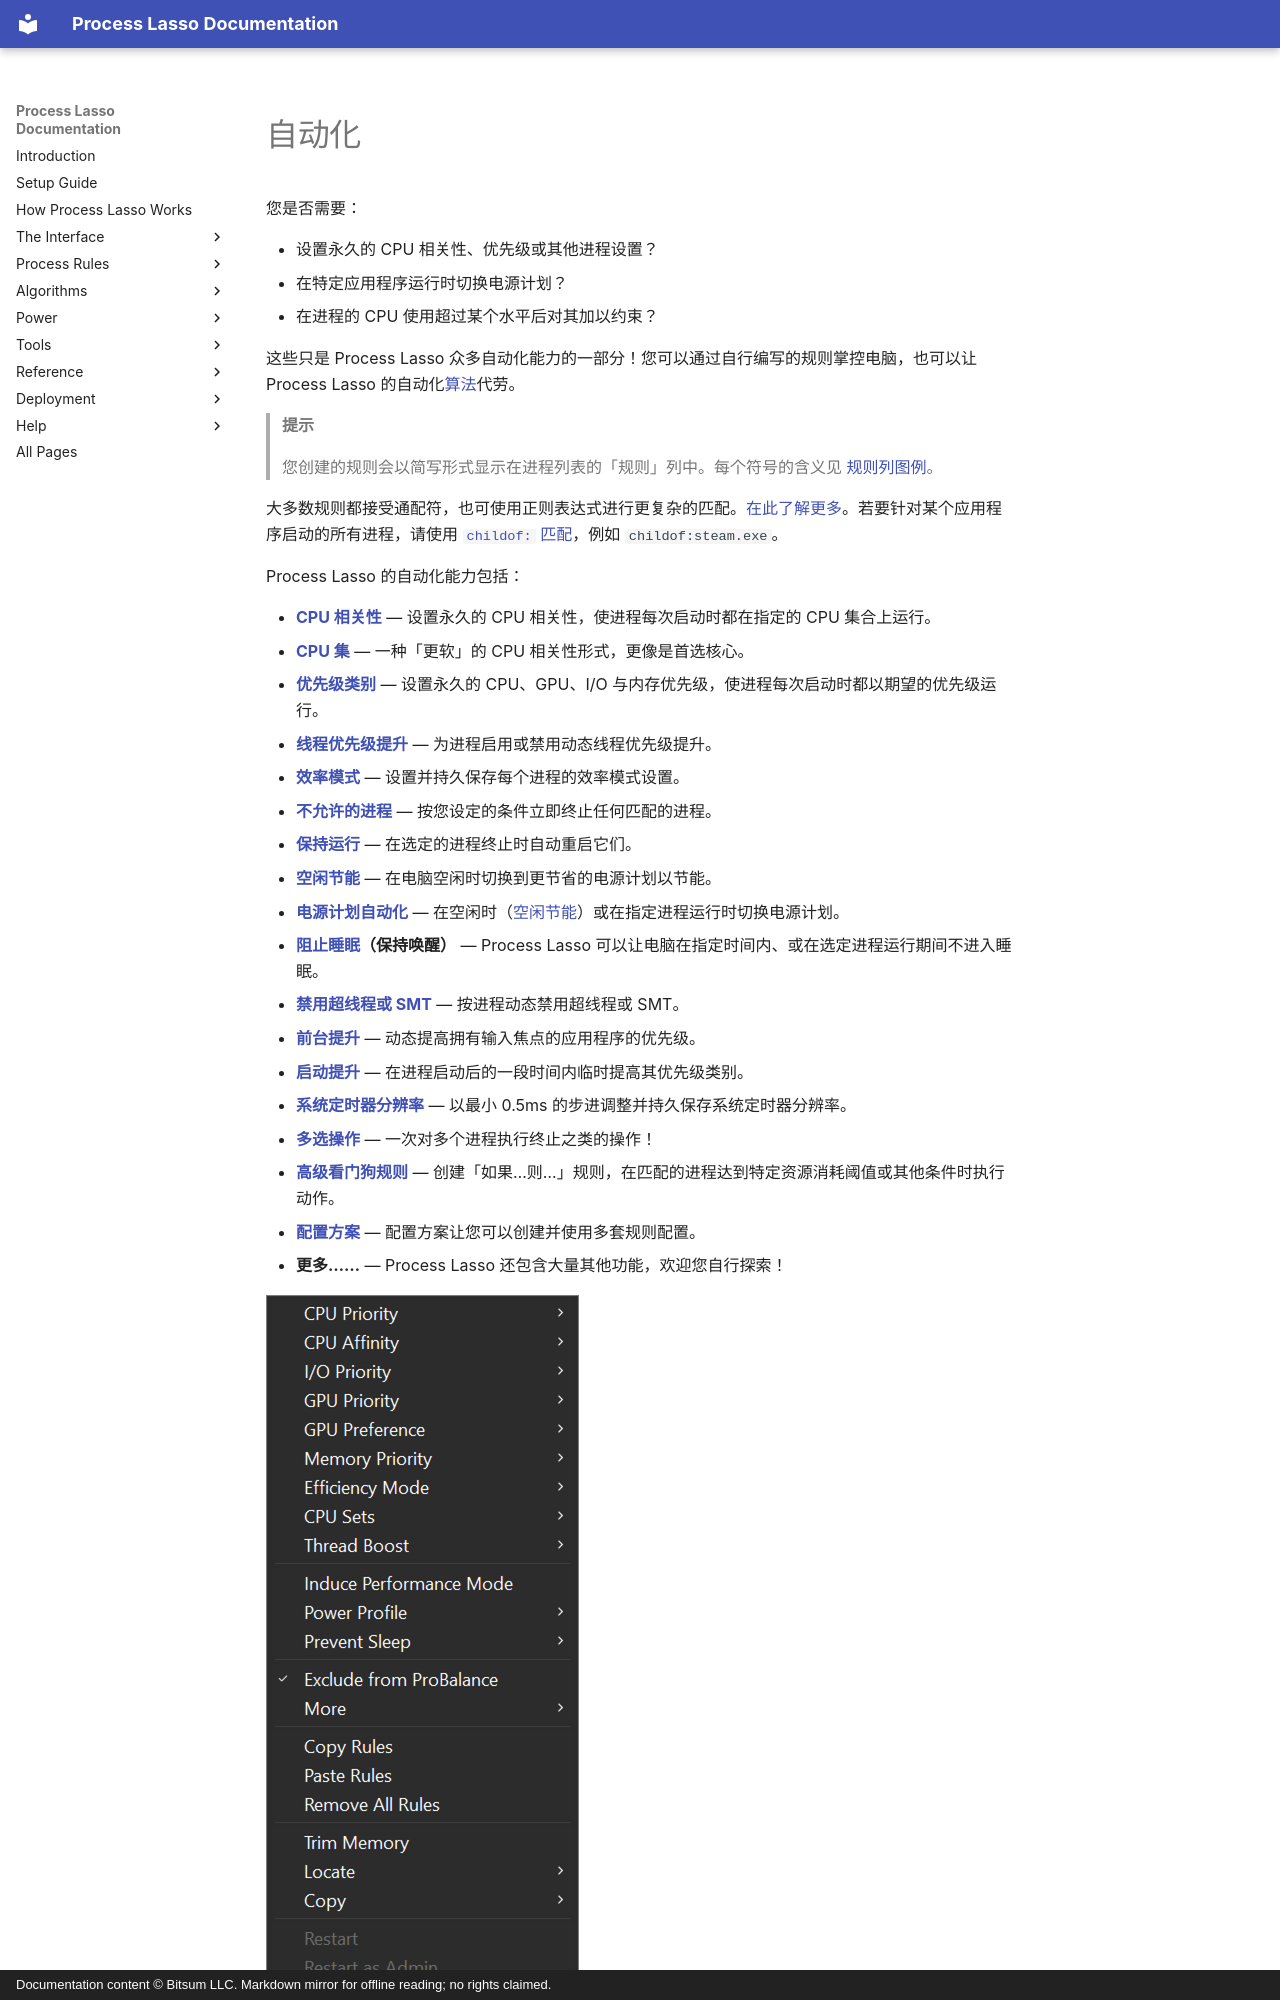

repository: Vstory/ProcessLasso-Docs · page: zh-CN/rules/index.html · generator: mkdocs · copyright: Documentation content © Bitsum LLC. Markdown mirror for offline reading; no rights claimed.

<!-- source: https://bitsum.com/apps/process-lasso/docs/rules/ -->

<a id="automation"></a>

# 自动化

您是否需要：

- 设置永久的 CPU 相关性、优先级或其他进程设置？
- 在特定应用程序运行时切换电源计划？
- 在进程的 CPU 使用超过某个水平后对其加以约束？

这些只是 Process Lasso 众多自动化能力的一部分！您可以通过自行编写的规则掌控电脑，也可以让 Process Lasso 的自动化[算法](../algorithms/index.md#algorithms)代劳。

> **提示**
>
> 您创建的规则会以简写形式显示在进程列表的「规则」列中。每个符号的含义见 [规则列图例](../interface/rules-column.md)。

大多数规则都接受通配符，也可使用正则表达式进行更复杂的匹配。[在此了解更多](../reference/process-matching.md#processmatch)。若要针对某个应用程序启动的所有进程，请使用 [`childof:` 匹配](../reference/process-matching.md#htoc-childof)，例如 `childof:steam.exe`。

Process Lasso 的自动化能力包括：
